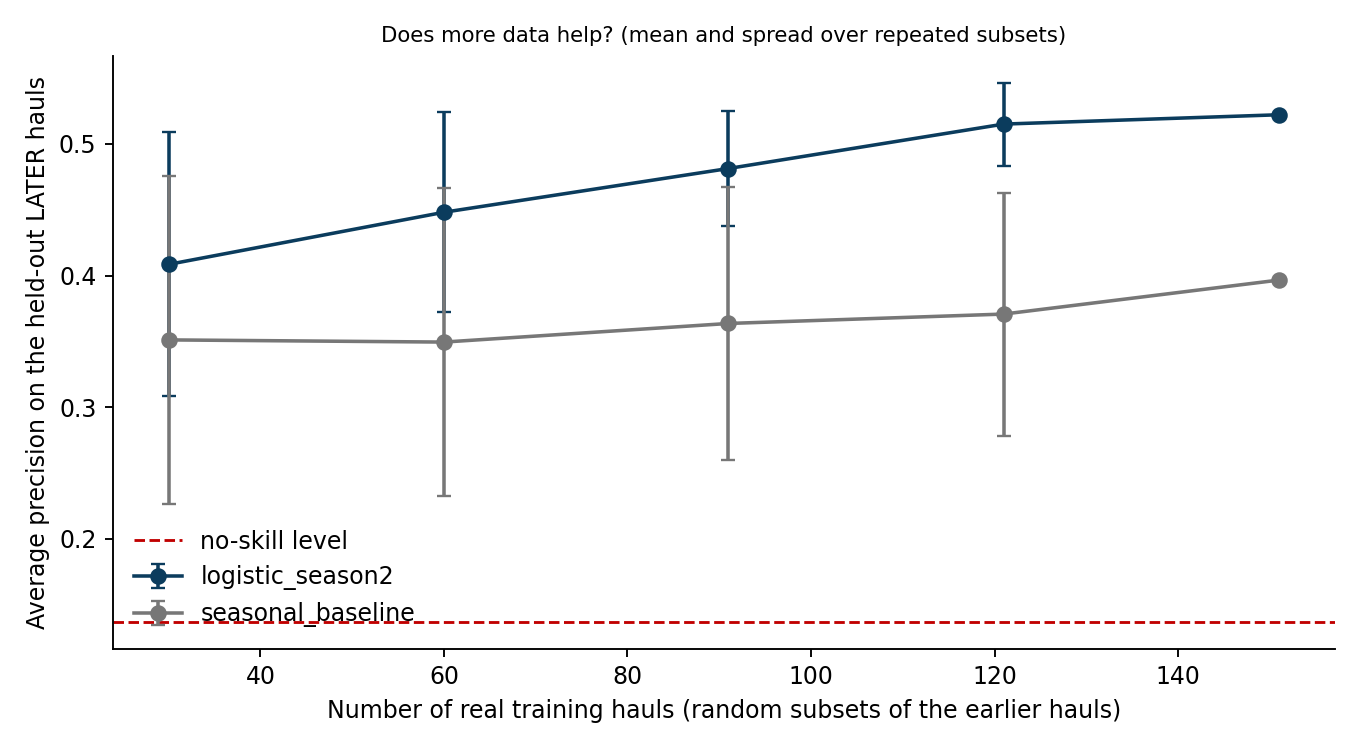

Data behind this chart, as committed beside it:
model, train_hauls, train_positives_mean, ap_mean, ap_sd, test_hauls, test_positives, no_skill_ap
logistic_season2, 30, 4.768, 0.4085, 0.1003, 102, 14, 0.1373
logistic_season2, 60, 9.536, 0.448, 0.07593, 102, 14, 0.1373
logistic_season2, 91, 14.46, 0.4812, 0.04363, 102, 14, 0.1373
logistic_season2, 121, 19.23, 0.515, 0.03149, 102, 14, 0.1373
logistic_season2, 151, 24.0, 0.5221, 0.0, 102, 14, 0.1373
seasonal_baseline, 30, 4.768, 0.3511, 0.1245, 102, 14, 0.1373
seasonal_baseline, 60, 9.536, 0.3495, 0.1166, 102, 14, 0.1373
seasonal_baseline, 91, 14.46, 0.3636, 0.104, 102, 14, 0.1373
seasonal_baseline, 121, 19.23, 0.3707, 0.0922, 102, 14, 0.1373
seasonal_baseline, 151, 24.0, 0.3965, 0.0, 102, 14, 0.1373
